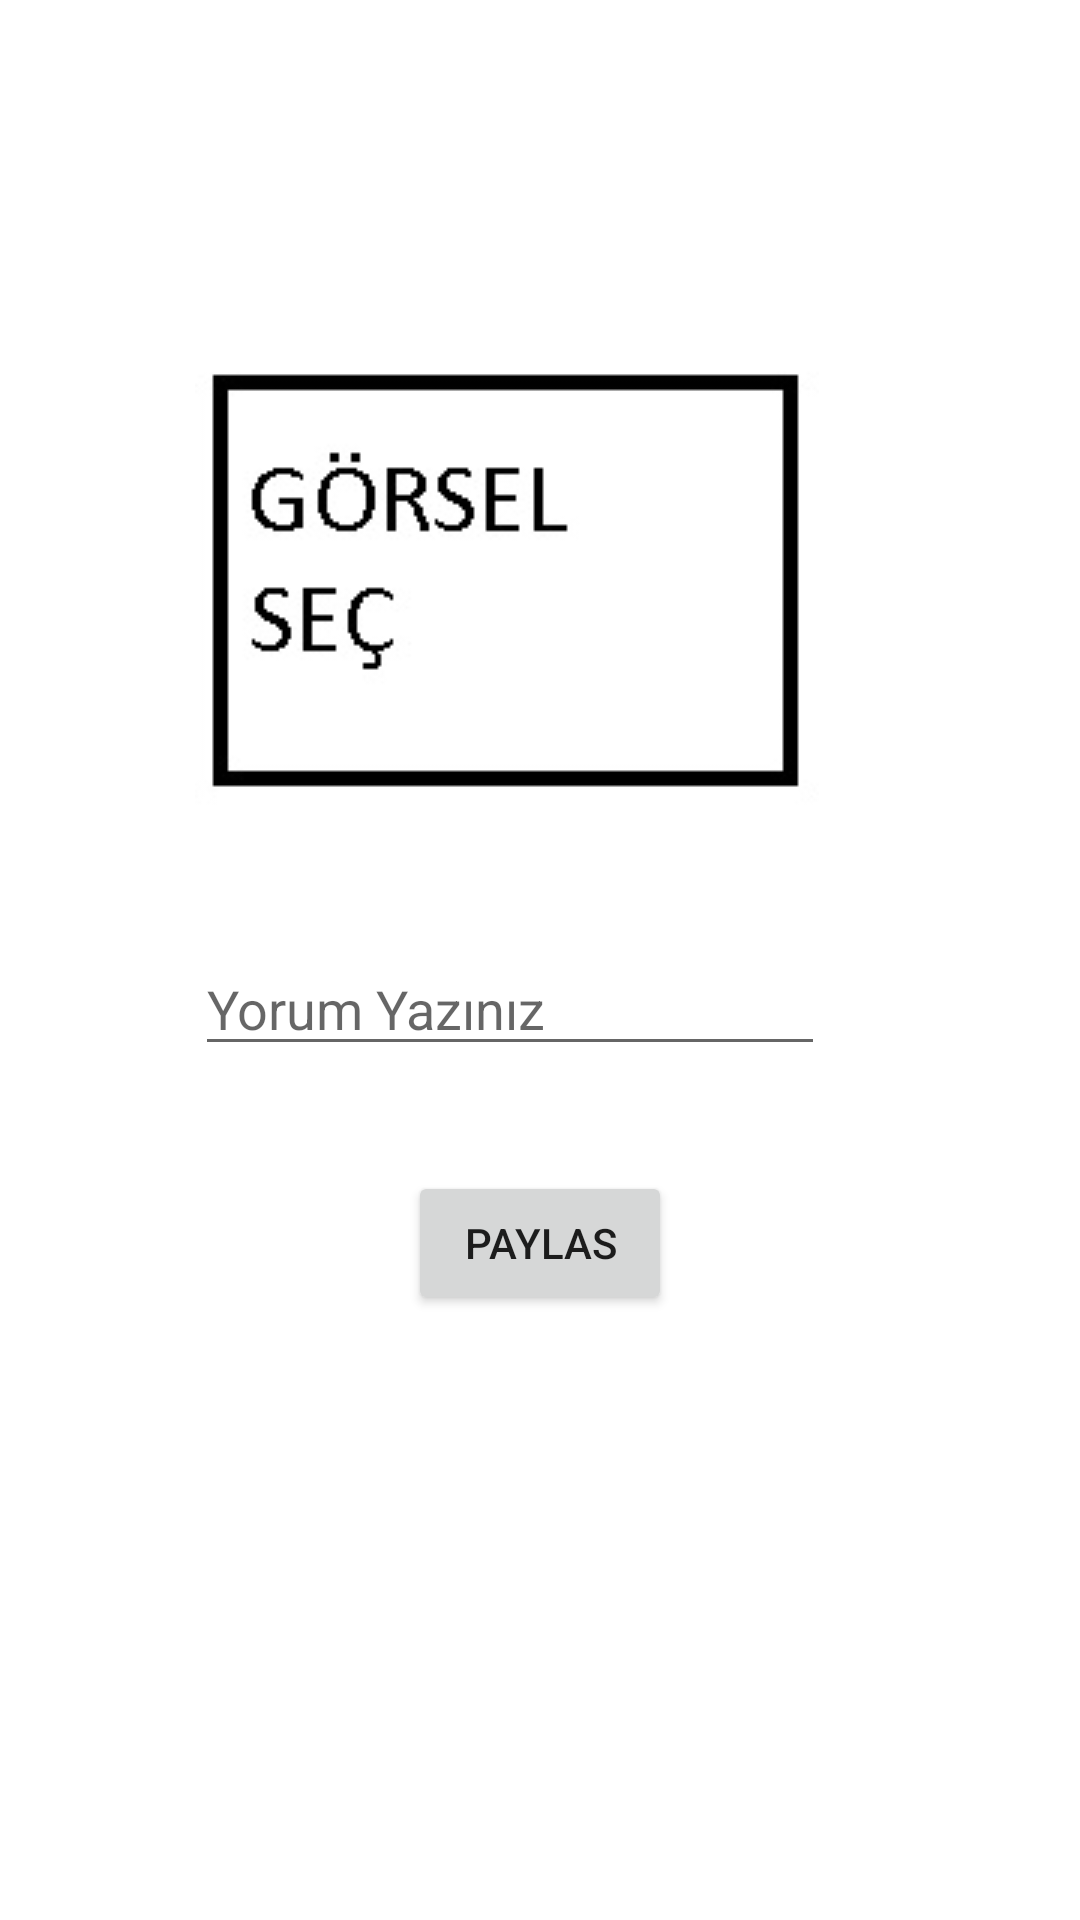

This screen was rendered from an Android layout file. Write that file and the resources it references.
<!-- AndroidManifest.xml: application theme Theme.Ko -->
<!-- res/layout/activity_fotograf_paylas.xml -->
<?xml version="1.0" encoding="utf-8"?>
<androidx.constraintlayout.widget.ConstraintLayout xmlns:android="http://schemas.android.com/apk/res/android"
    xmlns:app="http://schemas.android.com/apk/res-auto"
    xmlns:tools="http://schemas.android.com/tools"
    android:layout_width="match_parent"
    android:layout_height="match_parent"
    tools:context=".FotografPaylasActivity">

    <ImageView
        android:id="@+id/imageView"
        android:layout_width="wrap_content"
        android:layout_height="wrap_content"
        android:layout_marginTop="116dp"
        android:onClick="gorselSec"
        app:layout_constraintEnd_toEndOf="parent"
        app:layout_constraintHorizontal_bias="0.428"
        app:layout_constraintStart_toStartOf="parent"
        app:layout_constraintTop_toTopOf="parent"
        app:srcCompat="@drawable/gorselsec" />

    <EditText
        android:id="@+id/yorumText"
        android:layout_width="wrap_content"
        android:layout_height="wrap_content"
        android:layout_marginTop="43dp"
        android:ems="10"
        android:hint="Yorum Yazınız"
        android:inputType="textPersonName"
        app:layout_constraintStart_toStartOf="@+id/imageView"
        app:layout_constraintTop_toBottomOf="@+id/imageView" />

    <Button
        android:id="@+id/button"
        android:layout_width="wrap_content"
        android:layout_height="wrap_content"
        android:layout_marginTop="35dp"
        android:onClick="paylas"
        android:text="Paylas"
        app:layout_constraintEnd_toEndOf="parent"
        app:layout_constraintStart_toStartOf="parent"
        app:layout_constraintTop_toBottomOf="@+id/yorumText" />
</androidx.constraintlayout.widget.ConstraintLayout>
<!-- resources referenced by this layout -->
<resources>
  <!-- drawable gorselsec: jpg bitmap (drawable, 7795 bytes) -->
  <style name="Theme.Ko" parent="Theme.MaterialComponents.DayNight.DarkActionBar">
          
          <item name="colorPrimary">@color/purple_500</item>
          <item name="colorPrimaryVariant">@color/purple_700</item>
          <item name="colorOnPrimary">@color/white</item>
          
          <item name="colorSecondary">@color/teal_200</item>
          <item name="colorSecondaryVariant">@color/teal_700</item>
          <item name="colorOnSecondary">@color/black</item>
          
          <item name="android:statusBarColor">?attr/colorPrimaryVariant</item>
          
      </style>
  <!-- not gathered from this repository: default colours our renderer supplied (Android Studio template values) -->
  <color name="purple_500">#FF6200EE</color>
  <color name="purple_700">#FF3700B3</color>
  <color name="teal_200">#FF03DAC5</color>
  <color name="teal_700">#FF018786</color>
  <color name="black">#FF000000</color>
  <color name="white">#FFFFFFFF</color>
</resources>
